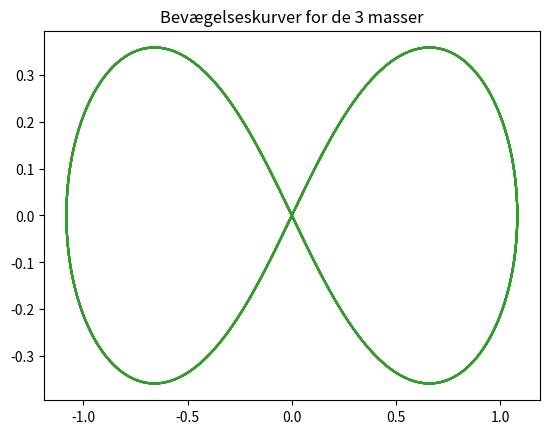
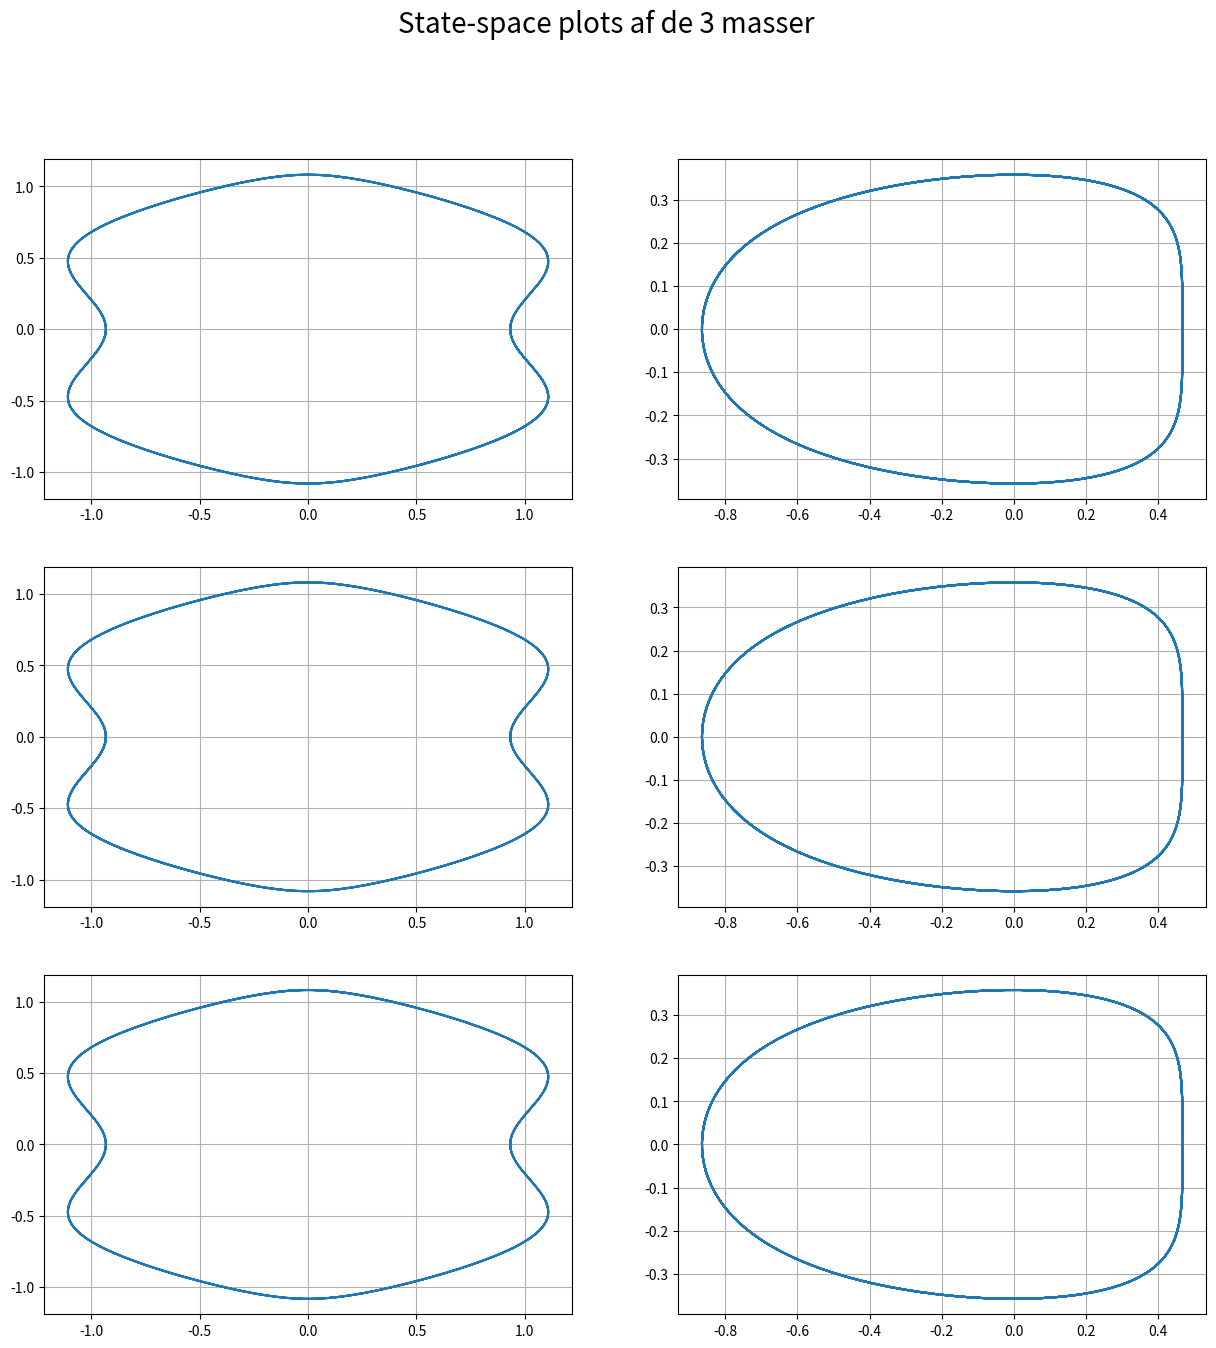
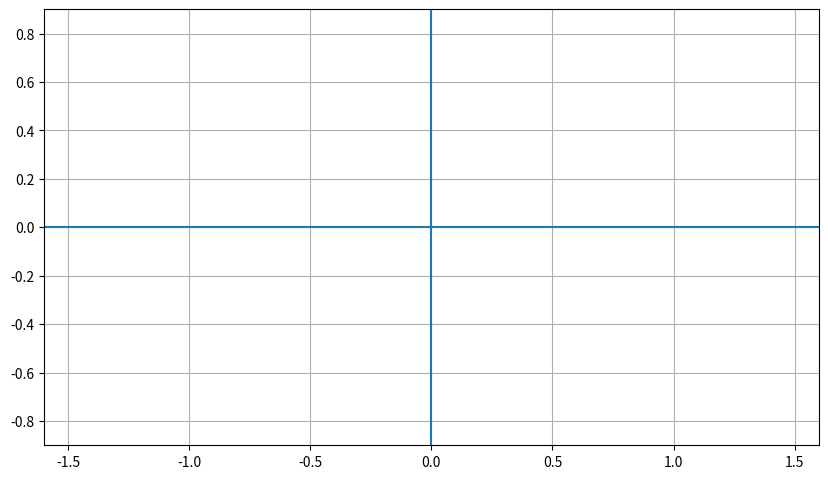

Recreate these plots in Python, in order. (Note: this script raises an exception after producing the figures.)
import numpy as np
import matplotlib.pyplot as plt
from scipy.integrate import solve_ivp
from scipy.linalg import norm
import matplotlib as matplotlib
import matplotlib.pyplot as plt
from matplotlib import animation, rc
rc('animation', html='jshtml')
## Sætter grænseværdien for animationsstørrelsen op##
matplotlib.rcParams['animation.embed_limit'] = 2**128


#m1,m2,m3 = 3e9,3e9,3e9 ## masserne i enheder af kg
#G = 6.67430e-11   ## Den universelle grav. konst. i N*m^2*kg^-2

m1, m2, m3 = 1, 1, 1
G = 1

tinit = 0
tfinal = 20
trange = [tinit,tfinal]

##startbetingelser###
#r1_0, r2_0, r3_0 = [-1,0], [1,0], [0,0]
#v1_0, v2_0, v3_0 = [0.417701,0.303455], [0.417701,0.303455], [-0.835402,-0.60691]

r1_0, r2_0, r3_0 = [-0.97000436,0.24308753], [0,0], [0.97000436,-0.24308753]
v1_0, v2_0, v3_0 = [0.4662036850,0.4323657300], [-0.93240737,-0.86473146], [0.4662036850,0.4323657300]

y_init = np.concatenate([r1_0,v1_0,r2_0,v2_0,r3_0,v3_0])

ts = np.linspace(tinit, tfinal, 1000)

def dydt(t,y):
    r1     = y[0:2]
    r1_dot = y[2:4]
    r2     = y[4:6]
    r2_dot = y[6:8]
    r3     = y[8:10]
    r3_dot = y[10:12]
    
    d_r1_dt = r1_dot
    d_r2_dt = r2_dot
    d_r3_dt = r3_dot
    
    d_r1_dot_dt = -G*m2*((r1-r2)/(norm(r1-r2)**3))-G*m3*((r1-r3)/(norm(r1-r3)**3))
    d_r2_dot_dt = -G*m3*((r2-r3)/(norm(r2-r3)**3))-G*m1*((r2-r1)/(norm(r2-r1)**3))
    d_r3_dot_dt = -G*m1*((r3-r1)/(norm(r3-r1)**3))-G*m2*((r3-r2)/(norm(r3-r2)**3))
    
    return np.concatenate([d_r1_dt,d_r1_dot_dt,d_r2_dt,d_r2_dot_dt,d_r3_dt,d_r3_dot_dt])

mysol = solve_ivp(dydt, trange, y_init, t_eval = ts,rtol=3e-14)

time_vals = mysol.t

r1_x, r1_y = mysol.y[0], mysol.y[1]
v1_x, v1_y = mysol.y[2], mysol.y[3]

r2_x, r2_y = mysol.y[4], mysol.y[5]
v2_x, v2_y = mysol.y[6], mysol.y[7]

r3_x, r3_y = mysol.y[8], mysol.y[9]
v3_x, v3_y = mysol.y[10], mysol.y[11]

plt.title('Bevægelseskurver for de 3 masser')
plt.plot(r1_x,r1_y), plt.plot(r2_x,r2_y), plt.plot(r3_x,r3_y), plt.show()

fig, ax = plt.subplots(3,2,figsize = (15,15))
fig.suptitle('State-space plots af de 3 masser', fontsize=20)
ax[0][0].plot(v1_x,r1_x), ax[0][1].plot(v1_y,r1_y), ax[0][0].grid(),  ax[0][1].grid()
ax[1][0].plot(v2_x,r2_x), ax[1][1].plot(v2_y,r2_y), ax[1][0].grid(),  ax[1][1].grid()
ax[2][0].plot(v3_x,r3_x), ax[2][1].plot(v3_y,r3_y), ax[2][0].grid(),  ax[2][1].grid()
plt.show()

fig, ax = plt.subplots(figsize=(10, 10))

mass1_line, = ax.plot([], [])
mass1_dot, = ax.plot([],[],'ro')

mass2_line, = ax.plot([], [])
mass2_dot, = ax.plot([],[],'ro')

mass3_line, = ax.plot([], [])
mass3_dot, = ax.plot([],[],'ro')


def update(i):
    mass1_line.set_data(r1_x[0:i+1], r1_y[0:i+1])
    mass1_dot.set_data(r1_x[i],r1_y[i])
    
    mass2_line.set_data(r2_x[0:i+1], r2_y[0:i+1])
    mass2_dot.set_data(r2_x[i],r2_y[i])
    
    mass3_line.set_data(r3_x[0:i+1], r3_y[0:i+1])
    mass3_dot.set_data(r3_x[i],r3_y[i])
    return mass1_line, mass1_dot, mass2_line, mass2_dot, mass3_line, mass3_dot


ax.set_xlim([-1.6, 1.6]), ax.set_ylim([-0.9, 0.9]), ax.set_aspect('equal')
ax.hlines(0,-1.6,1.6), ax.vlines(0,-0.9,0.9), ax.grid()

anim = animation.FuncAnimation(fig,
                               update,
                               frames=len(time_vals),
                               interval=10,
                               blit=True,
                               repeat_delay=0)
anim

